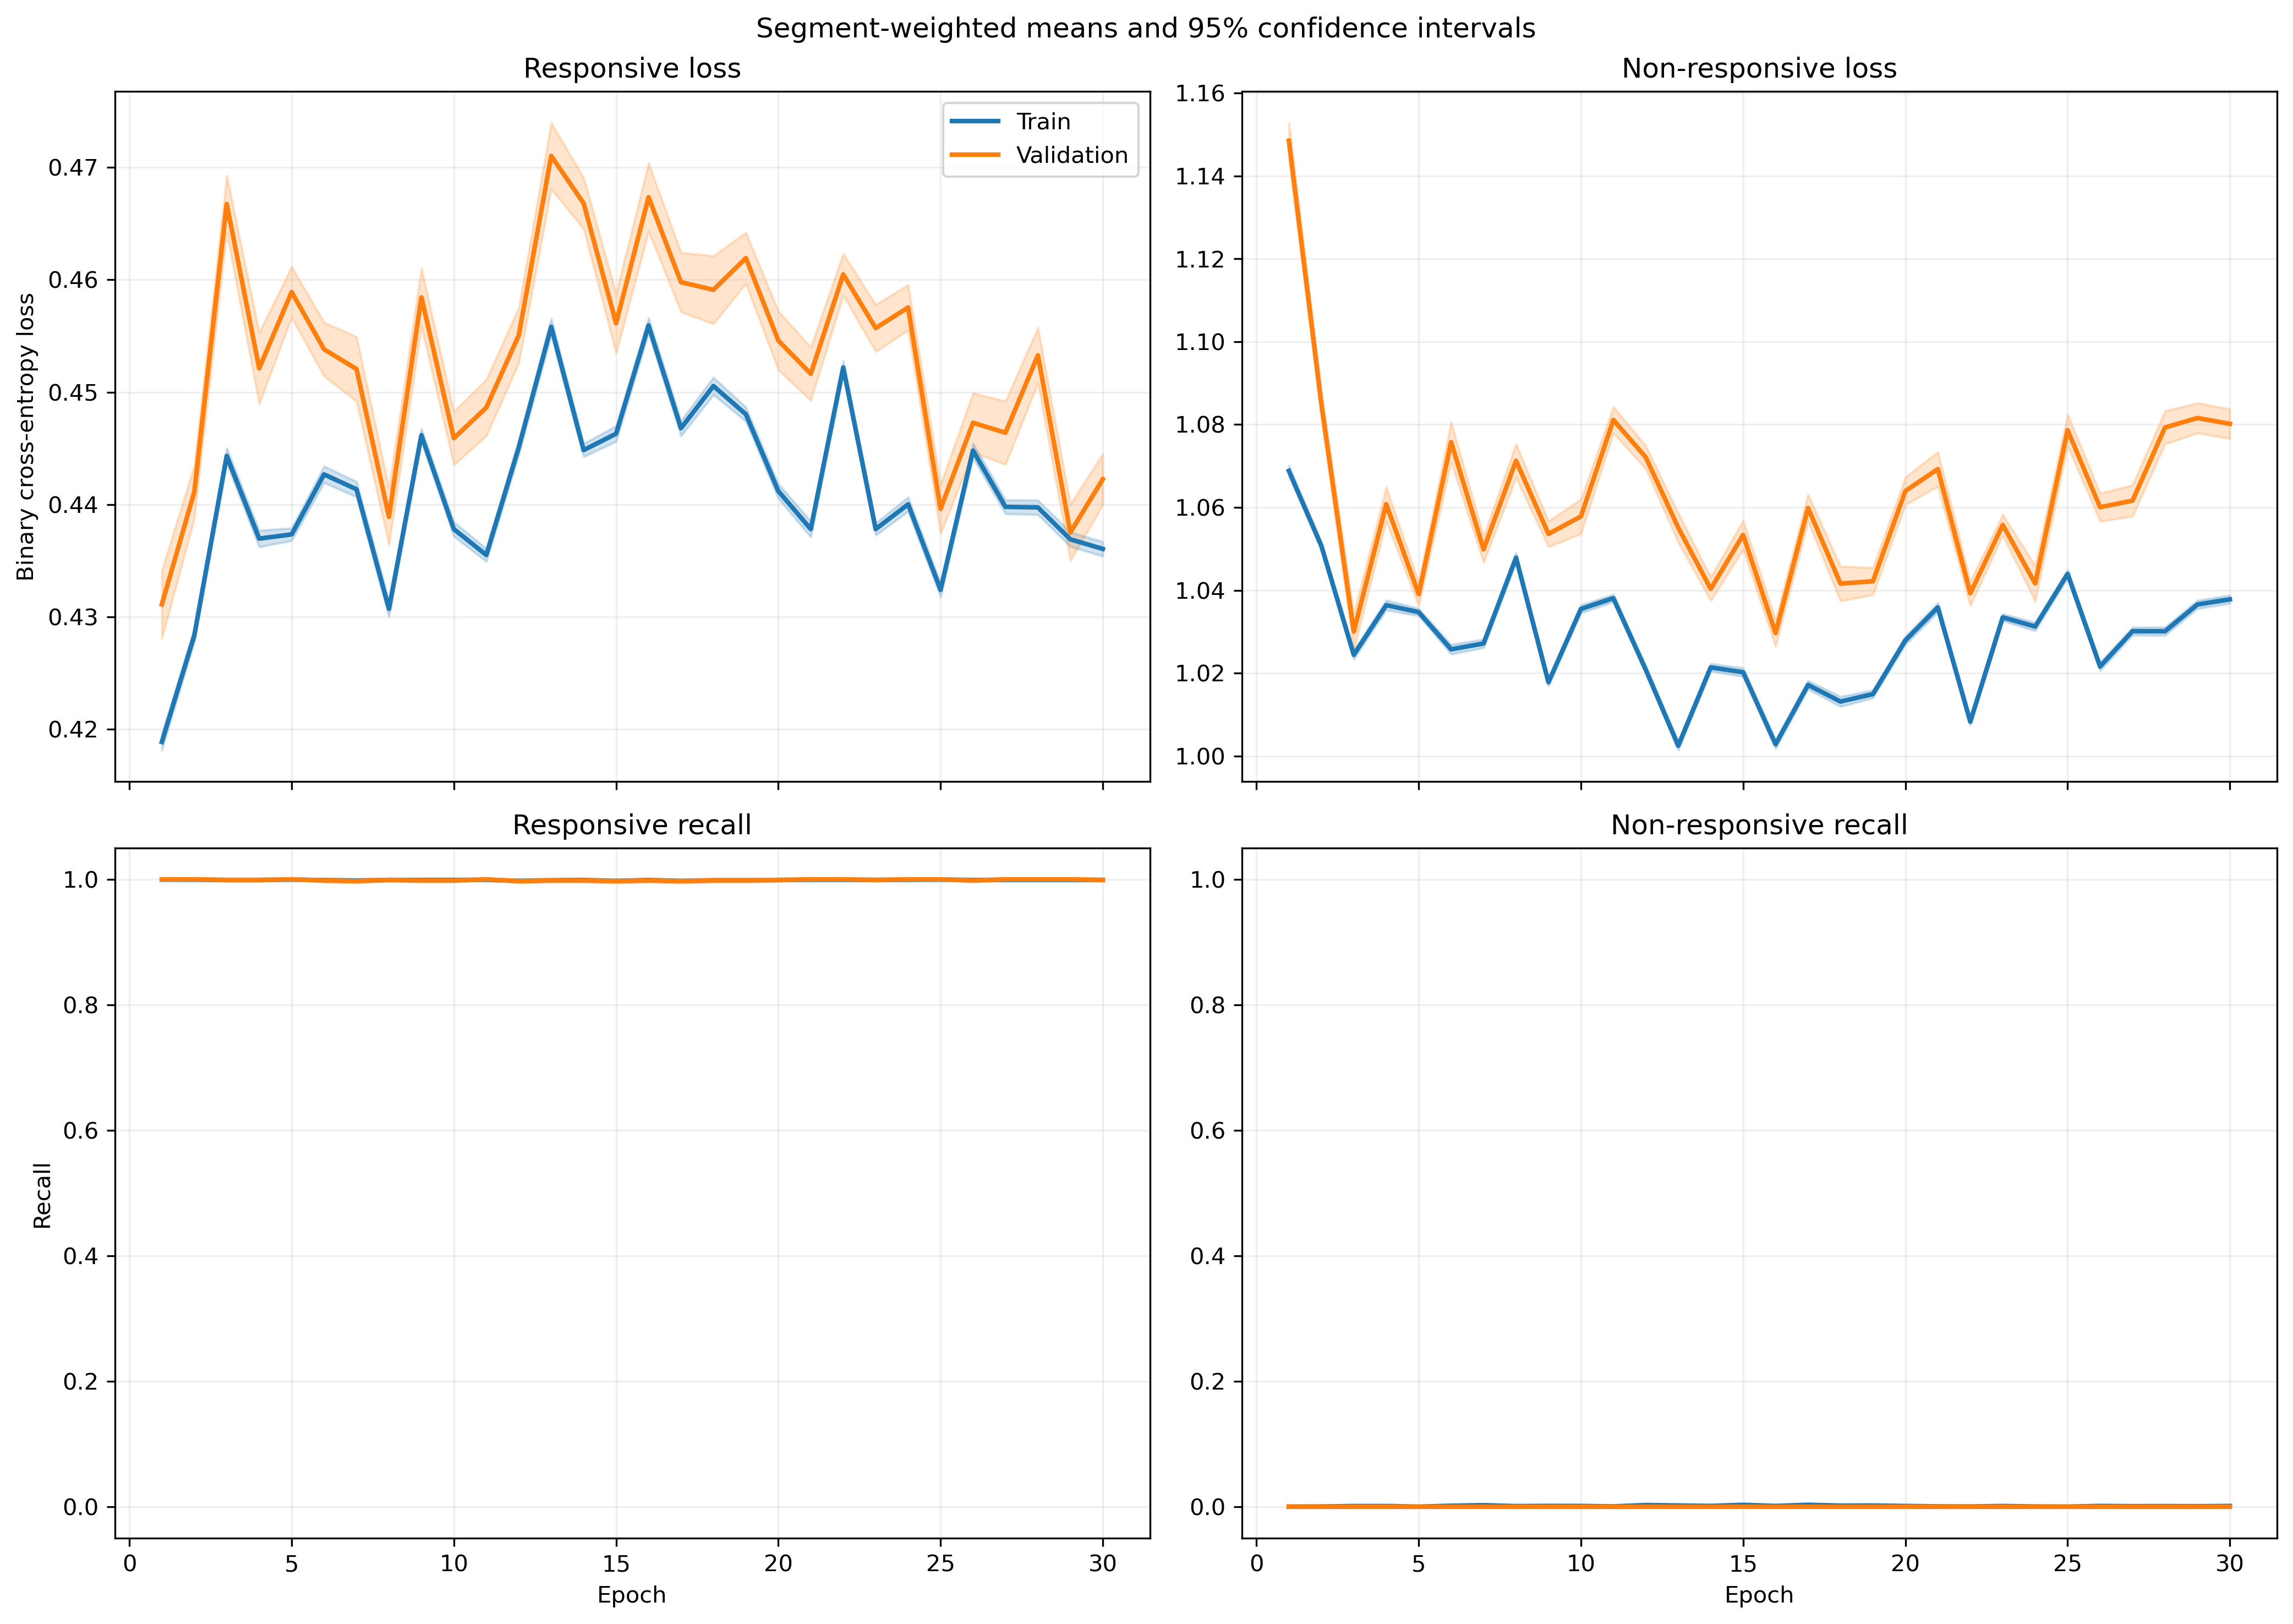

The file beside this chart, header and first rows:
fold, epoch, split, r_loss, r_loss_count, r_loss_sum, r_loss_sum_sq, r_recall, r_recall_count, r_recall_sum, r_recall_sum_sq, nr_loss, nr_loss_count, nr_loss_sum, nr_loss_sum_sq, nr_recall, nr_recall_count, nr_recall_sum, nr_recall_sum_sq
1, 1, train, 0.4632, 1063, 492.4, 229.3, 1.0, 1063, 1063, 1063, 0.9884, 1401, 1385, 1373, 0.0, 1401, 0.0, 0.0
1, 1, validation, 0.4658, 10, 4.658, 2.18, 1.0, 10, 10.0, 10.0, , 0, 0.0, 0.0, , 0, 0.0, 0.0
1, 2, train, 0.4481, 1063, 476.3, 214.3, 1.0, 1063, 1063, 1063, 1.015, 1401, 1422, 1446, 0.0, 1401, 0.0, 0.0
1, 2, validation, 0.4505, 10, 4.505, 2.036, 1.0, 10, 10.0, 10.0, , 0, 0.0, 0.0, , 0, 0.0, 0.0
1, 3, train, 0.4695, 1063, 499.1, 235.1, 1.0, 1063, 1063, 1063, 0.9783, 1401, 1371, 1343, 0.0, 1401, 0.0, 0.0
1, 3, validation, 0.471, 10, 4.71, 2.225, 1.0, 10, 10.0, 10.0, , 0, 0.0, 0.0, , 0, 0.0, 0.0
1, 4, train, 0.4835, 1063, 514, 249.4, 1.0, 1063, 1063, 1063, 0.9554, 1401, 1338, 1281, 0.0, 1401, 0.0, 0.0
1, 4, validation, 0.4847, 10, 4.847, 2.356, 1.0, 10, 10.0, 10.0, , 0, 0.0, 0.0, , 0, 0.0, 0.0
1, 5, train, 0.4497, 1063, 478, 216.7, 1.0, 1063, 1063, 1063, 1.012, 1401, 1417, 1440, 0.0, 1401, 0.0, 0.0
1, 5, validation, 0.4518, 10, 4.518, 2.055, 1.0, 10, 10.0, 10.0, , 0, 0.0, 0.0, , 0, 0.0, 0.0
1, 6, train, 0.474, 1063, 503.9, 240.2, 1.0, 1063, 1063, 1063, 0.9705, 1401, 1360, 1324, 0.0, 1401, 0.0, 0.0
1, 6, validation, 0.4754, 10, 4.754, 2.272, 1.0, 10, 10.0, 10.0, , 0, 0.0, 0.0, , 0, 0.0, 0.0
1, 7, train, 0.4352, 1063, 462.6, 203.6, 1.0, 1063, 1063, 1063, 1.038, 1401, 1454, 1517, 0.0, 1401, 0.0, 0.0
1, 7, validation, 0.4382, 10, 4.382, 1.938, 1.0, 10, 10.0, 10.0, , 0, 0.0, 0.0, , 0, 0.0, 0.0
1, 8, train, 0.4854, 1063, 516, 251.4, 1.0, 1063, 1063, 1063, 0.9523, 1401, 1334, 1274, 0.0, 1401, 0.0, 0.0
1, 8, validation, 0.4862, 10, 4.862, 2.372, 1.0, 10, 10.0, 10.0, , 0, 0.0, 0.0, , 0, 0.0, 0.0
1, 9, train, 0.4727, 1063, 502.4, 238.1, 1.0, 1063, 1063, 1063, 0.9733, 1401, 1364, 1329, 0.0, 1401, 0.0, 0.0
1, 9, validation, 0.4736, 10, 4.736, 2.248, 1.0, 10, 10.0, 10.0, , 0, 0.0, 0.0, , 0, 0.0, 0.0
1, 10, train, 0.4659, 1063, 495.2, 231.3, 1.0, 1063, 1063, 1063, 0.9847, 1401, 1380, 1360, 0.0, 1401, 0.0, 0.0
1, 10, validation, 0.4668, 10, 4.668, 2.184, 1.0, 10, 10.0, 10.0, , 0, 0.0, 0.0, , 0, 0.0, 0.0
1, 11, train, 0.4596, 1063, 488.6, 225.9, 1.0, 1063, 1063, 1063, 0.9946, 1401, 1393, 1391, 0.0, 1401, 0.0, 0.0
1, 11, validation, 0.4611, 10, 4.611, 2.138, 1.0, 10, 10.0, 10.0, , 0, 0.0, 0.0, , 0, 0.0, 0.0
1, 12, train, 0.5051, 1063, 536.9, 272.3, 1.0, 1063, 1063, 1063, 0.9217, 1401, 1291, 1193, 0.0, 1401, 0.0, 0.0
1, 12, validation, 0.5058, 10, 5.058, 2.568, 1.0, 10, 10.0, 10.0, , 0, 0.0, 0.0, , 0, 0.0, 0.0
1, 13, train, 0.4867, 1063, 517.3, 252.7, 1.0, 1063, 1063, 1063, 0.9504, 1401, 1331, 1268, 0.0, 1401, 0.0, 0.0
1, 13, validation, 0.4876, 10, 4.876, 2.385, 1.0, 10, 10.0, 10.0, , 0, 0.0, 0.0, , 0, 0.0, 0.0
1, 14, train, 0.4723, 1063, 502.1, 238.3, 1.0, 1063, 1063, 1063, 0.9734, 1401, 1364, 1331, 0.0, 1401, 0.0, 0.0
1, 14, validation, 0.4736, 10, 4.736, 2.252, 1.0, 10, 10.0, 10.0, , 0, 0.0, 0.0, , 0, 0.0, 0.0
1, 15, train, 0.486, 1063, 516.6, 251.6, 1.0, 1063, 1063, 1063, 0.9518, 1401, 1334, 1271, 0.0, 1401, 0.0, 0.0
1, 15, validation, 0.4868, 10, 4.868, 2.374, 1.0, 10, 10.0, 10.0, , 0, 0.0, 0.0, , 0, 0.0, 0.0
1, 16, train, 0.4959, 1063, 527.1, 262.2, 1.0, 1063, 1063, 1063, 0.936, 1401, 1311, 1230, 0.0, 1401, 0.0, 0.0
1, 16, validation, 0.4966, 10, 4.966, 2.472, 1.0, 10, 10.0, 10.0, , 0, 0.0, 0.0, , 0, 0.0, 0.0
1, 17, train, 0.4791, 1063, 509.3, 245.2, 1.0, 1063, 1063, 1063, 0.9623, 1401, 1348, 1301, 0.0, 1401, 0.0, 0.0
1, 17, validation, 0.4801, 10, 4.801, 2.315, 1.0, 10, 10.0, 10.0, , 0, 0.0, 0.0, , 0, 0.0, 0.0
1, 18, train, 0.4861, 1063, 516.7, 252.3, 1.0, 1063, 1063, 1063, 0.9512, 1401, 1333, 1271, 0.0, 1401, 0.0, 0.0
1, 18, validation, 0.4869, 10, 4.869, 2.38, 1.0, 10, 10.0, 10.0, , 0, 0.0, 0.0, , 0, 0.0, 0.0
1, 19, train, 0.4446, 1063, 472.6, 211.1, 1.0, 1063, 1063, 1063, 1.021, 1401, 1430, 1464, 0.0, 1401, 0.0, 0.0
1, 19, validation, 0.4461, 10, 4.461, 1.998, 1.0, 10, 10.0, 10.0, , 0, 0.0, 0.0, , 0, 0.0, 0.0
1, 20, train, 0.477, 1063, 507, 243, 1.0, 1063, 1063, 1063, 0.9658, 1401, 1353, 1311, 0.0, 1401, 0.0, 0.0
1, 20, validation, 0.4779, 10, 4.779, 2.293, 1.0, 10, 10.0, 10.0, , 0, 0.0, 0.0, , 0, 0.0, 0.0
1, 21, train, 0.4829, 1063, 513.3, 248.8, 1.0, 1063, 1063, 1063, 0.9564, 1401, 1340, 1284, 0.0, 1401, 0.0, 0.0
1, 21, validation, 0.4839, 10, 4.839, 2.349, 1.0, 10, 10.0, 10.0, , 0, 0.0, 0.0, , 0, 0.0, 0.0
1, 22, train, 0.5057, 1063, 537.6, 272.5, 1.0, 1063, 1063, 1063, 0.9211, 1401, 1290, 1191, 0.0, 1401, 0.0, 0.0
1, 22, validation, 0.5063, 10, 5.063, 2.569, 1.0, 10, 10.0, 10.0, , 0, 0.0, 0.0, , 0, 0.0, 0.0
1, 23, train, 0.436, 1063, 463.5, 203.2, 1.0, 1063, 1063, 1063, 1.036, 1401, 1452, 1509, 0.0, 1401, 0.0, 0.0
1, 23, validation, 0.4378, 10, 4.378, 1.926, 1.0, 10, 10.0, 10.0, , 0, 0.0, 0.0, , 0, 0.0, 0.0
1, 24, train, 0.4482, 1063, 476.4, 215.8, 1.0, 1063, 1063, 1063, 1.014, 1401, 1421, 1450, 0.0, 1401, 0.0, 0.0
1, 24, validation, 0.4504, 10, 4.504, 2.047, 1.0, 10, 10.0, 10.0, , 0, 0.0, 0.0, , 0, 0.0, 0.0
1, 25, train, 0.491, 1063, 522, 258, 1.0, 1063, 1063, 1063, 0.9431, 1401, 1321, 1251, 0.0, 1401, 0.0, 0.0
1, 25, validation, 0.492, 10, 4.92, 2.434, 1.0, 10, 10.0, 10.0, , 0, 0.0, 0.0, , 0, 0.0, 0.0
1, 26, train, 0.4967, 1063, 528, 263.5, 1.0, 1063, 1063, 1063, 0.9345, 1401, 1309, 1227, 0.0, 1401, 0.0, 0.0
1, 26, validation, 0.4976, 10, 4.976, 2.486, 1.0, 10, 10.0, 10.0, , 0, 0.0, 0.0, , 0, 0.0, 0.0
1, 27, train, 0.4533, 1063, 481.8, 219.5, 1.0, 1063, 1063, 1063, 1.006, 1401, 1409, 1421, 0.0, 1401, 0.0, 0.0
1, 27, validation, 0.4546, 10, 4.546, 2.075, 1.0, 10, 10.0, 10.0, , 0, 0.0, 0.0, , 0, 0.0, 0.0
1, 28, train, 0.4958, 1063, 527, 262, 1.0, 1063, 1063, 1063, 0.9363, 1401, 1312, 1230, 0.0, 1401, 0.0, 0.0
1, 28, validation, 0.4962, 10, 4.962, 2.468, 1.0, 10, 10.0, 10.0, , 0, 0.0, 0.0, , 0, 0.0, 0.0
1, 29, train, 0.4966, 1063, 527.9, 263.2, 1.0, 1063, 1063, 1063, 0.9347, 1401, 1310, 1227, 0.0, 1401, 0.0, 0.0
1, 29, validation, 0.4973, 10, 4.973, 2.482, 1.0, 10, 10.0, 10.0, , 0, 0.0, 0.0, , 0, 0.0, 0.0
1, 30, train, 0.4703, 1063, 499.9, 236.2, 1.0, 1063, 1063, 1063, 0.9768, 1401, 1369, 1340, 0.0, 1401, 0.0, 0.0
1, 30, validation, 0.4716, 10, 4.716, 2.233, 1.0, 10, 10.0, 10.0, , 0, 0.0, 0.0, , 0, 0.0, 0.0
... 1,140 more rows
